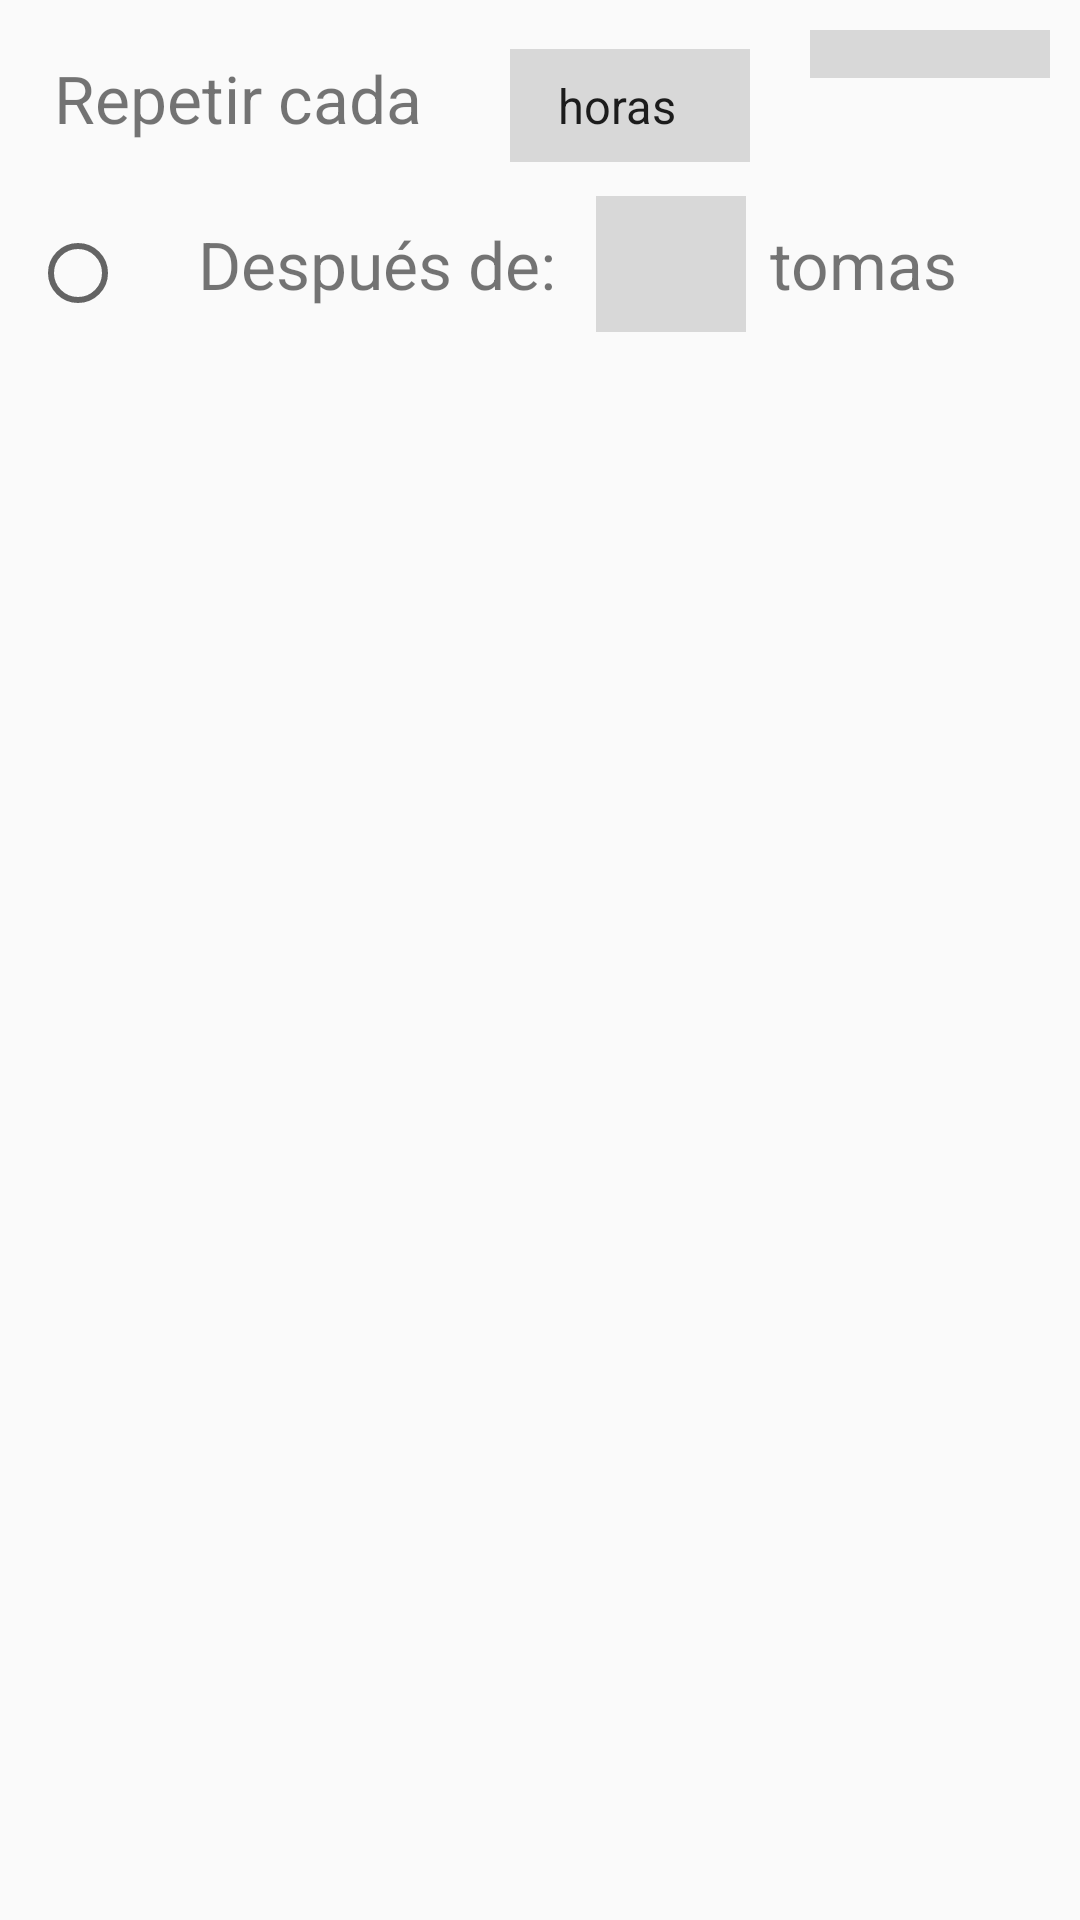

Android layout source for this screen:
<!-- AndroidManifest.xml: application theme AppTheme -->
<!-- res/layout/include_repeticion.xml -->
<?xml version="1.0" encoding="utf-8"?>
<LinearLayout
    xmlns:android="http://schemas.android.com/apk/res/android" android:layout_width="match_parent"
    android:layout_height="match_parent"
    android:padding="10dp"
    android:id="@+id/linearRepetir"
    android:orientation="vertical">

   <LinearLayout
        android:layout_width="match_parent"
        android:layout_height="wrap_content"
        android:orientation="horizontal"
        android:weightSum="10">

        <TextView
            android:id="@+id/txtFecha"
            android:layout_width="0dp"
            android:layout_height="wrap_content"
            android:layout_weight="5"
            android:text="Repetir cada"
            android:padding="8dp"
            android:textSize="22sp"/>

        <Spinner
            android:id="@+id/spTipo"
            android:layout_width="0dp"
            android:layout_weight="2.5"
            android:padding="8dp"
            android:background="@color/no_title"
            android:layout_height="wrap_content"
            android:layout_marginRight="20dp"
            android:entries="@array/repe_dias" />
        <Spinner
            android:id="@+id/spHsMin"
            android:layout_width="0dp"
            android:layout_weight="2.5"
            android:layout_height="wrap_content"
            android:padding="8dp"
            android:background="@color/no_title"/>

    </LinearLayout>

    <LinearLayout
        android:layout_width="match_parent"
        android:layout_height="wrap_content"
        android:layout_marginTop="10dp"
        android:visibility="gone"
        android:orientation="horizontal">
        <RadioButton
            android:id="@+id/rbFinaliza"
            android:layout_width="wrap_content"
            android:layout_height="wrap_content"
            android:padding="8dp"/>
        <TextView
            android:layout_width="wrap_content"
            android:layout_height="wrap_content"
            android:text="Finaliza el: "
            android:padding="8dp"
            android:textSize="22sp"/>

        <TextView
            android:id="@+id/txtFechaFin"
            android:layout_width="wrap_content"
            android:layout_height="wrap_content"
            android:padding="8dp"
            android:background="@color/no_title"
            android:text="__/__/____"
            android:textSize="22sp"/>

    </LinearLayout>

    <LinearLayout
        android:layout_width="match_parent"
        android:layout_height="wrap_content"
        android:layout_marginTop="10dp"
        android:orientation="horizontal">
        <RadioButton
            android:id="@+id/rbCantTomas"
            android:layout_width="wrap_content"
            android:layout_height="wrap_content"
            android:padding="8dp"/>
        <TextView
            android:layout_width="wrap_content"
            android:layout_height="wrap_content"
            android:text="Después de: "
            android:padding="8dp"
            android:textSize="22sp"/>
        <EditText
            android:id="@+id/etCantidadTomas"
            android:layout_width="50dp"
            android:layout_height="wrap_content"
            android:textSize="22sp"
            android:background="@color/no_title"
            android:padding="8dp"
            android:inputType="number"/>

        <TextView
            android:layout_width="wrap_content"
            android:layout_height="wrap_content"
            android:text="tomas"
            android:padding="8dp"
            android:textSize="22sp"/>

    </LinearLayout>


</LinearLayout>
<!-- resources referenced by this layout -->
<resources>
  <string-array name="repe_dias">
          <item>horas</item>
          <item>minutos</item>
      </string-array>
  <color name="no_title">#D8D8D8</color>
  <style name="AppTheme" parent="Theme.AppCompat.Light.NoActionBar">
          
          <item name="colorPrimary">@color/colorPrimary</item>
          <item name="colorPrimaryDark">@color/colorPrimaryDark</item>
          <item name="colorAccent">@color/colorAccent</item>
      </style>
  <color name="colorPrimary">#BB291F</color>
  <color name="colorPrimaryDark">#1D2527</color>
  <color name="colorAccent">#FF4081</color>
</resources>
